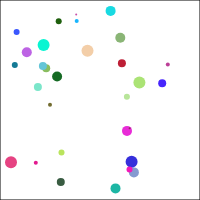
t = 0.00 s
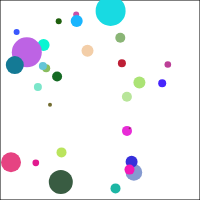
t = 1.50 s
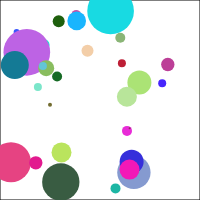
t = 2.75 s
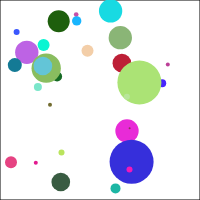
t = 4.00 s
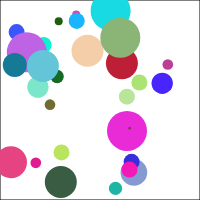
t = 5.25 s
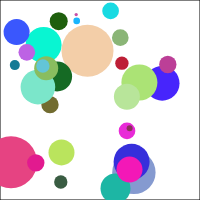
t = 6.50 s

The animated SVG that drew these frames (rendered in a browser with its animation timeline set to each time). Animation: 30 SMIL elements (animate=30); one cycle of 8.00 s, repeats indefinitely.

<?xml version='1.0' encoding='UTF-8' standalone='no'?>
<svg xmlns="http://www.w3.org/2000/svg" xmlns:xlink="http://www.w3.org/1999/xlink" width="200" height="200">
  <g opacity="1.0">
    <rect x="0" y="0" width="200" height="200" fill="white" stroke="black" stroke-width="1"/>
    <circle cx="60.8" cy="182.0" r="4" fill="#395C42" id="circle_GUgS">
      <animate xlink:href="#circle_GUgS" id="animate_circle_GUgS" fill="freeze" attributeName="r" from="4" to="20" dur="3" begin="0s" repeatCount="indefinite"/>
    </circle>
    <circle cx="133.9" cy="172.4" r="5" fill="#859AD0" id="circle_cpXD">
      <animate xlink:href="#circle_cpXD" id="animate_circle_cpXD" fill="freeze" attributeName="r" from="5" to="25" dur="3" begin="1s" repeatCount="indefinite"/>
    </circle>
    <circle cx="121.9" cy="63.2" r="4" fill="#BD1F36" id="circle_tNRB">
      <animate xlink:href="#circle_tNRB" id="animate_circle_tNRB" fill="freeze" attributeName="r" from="4" to="20" dur="3" begin="3s" repeatCount="indefinite"/>
    </circle>
    <circle cx="43.6" cy="44.9" r="6" fill="#09F5D2" id="circle_52Js">
      <animate xlink:href="#circle_52Js" id="animate_circle_52Js" fill="freeze" attributeName="r" from="6" to="30" dur="3" begin="5s" repeatCount="indefinite"/>
    </circle>
    <circle cx="110.6" cy="10.9" r="5" fill="#18DAE2" id="circle_gIYp">
      <animate xlink:href="#circle_gIYp" id="animate_circle_gIYp" fill="freeze" attributeName="r" from="5" to="25" dur="3" begin="0s" repeatCount="indefinite"/>
    </circle>
    <circle cx="162.2" cy="83.3" r="4" fill="#4725FC" id="circle_jKZV">
      <animate xlink:href="#circle_jKZV" id="animate_circle_jKZV" fill="freeze" attributeName="r" from="4" to="20" dur="3" begin="4s" repeatCount="indefinite"/>
    </circle>
    <circle cx="16.6" cy="32.1" r="3" fill="#3A57FD" id="circle_Kl7m">
      <animate xlink:href="#circle_Kl7m" id="animate_circle_Kl7m" fill="freeze" attributeName="r" from="3" to="15" dur="3" begin="4s" repeatCount="indefinite"/>
    </circle>
    <circle cx="127.0" cy="130.9" r="5" fill="#E82BD7" id="circle_zo87">
      <animate xlink:href="#circle_zo87" id="animate_circle_zo87" fill="freeze" attributeName="r" from="5" to="25" dur="3" begin="3s" repeatCount="indefinite"/>
    </circle>
    <circle cx="167.8" cy="64.5" r="2" fill="#BC3F97" id="circle_mFb8">
      <animate xlink:href="#circle_mFb8" id="animate_circle_mFb8" fill="freeze" attributeName="r" from="2" to="10" dur="3" begin="1s" repeatCount="indefinite"/>
    </circle>
    <circle cx="139.4" cy="82.5" r="6" fill="#ABE375" id="circle_f6ZL">
      <animate xlink:href="#circle_f6ZL" id="animate_circle_f6ZL" fill="freeze" attributeName="r" from="6" to="30" dur="3" begin="2s" repeatCount="indefinite"/>
    </circle>
    <circle cx="76.2" cy="14.6" r="1" fill="#C650A8" id="circle_3up0">
      <animate xlink:href="#circle_3up0" id="animate_circle_3up0" fill="freeze" attributeName="r" from="1" to="5" dur="3" begin="0s" repeatCount="indefinite"/>
    </circle>
    <circle cx="87.5" cy="50.7" r="6" fill="#F3CEA8" id="circle_hoep">
      <animate xlink:href="#circle_hoep" id="animate_circle_hoep" fill="freeze" attributeName="r" from="6" to="30" dur="3" begin="4s" repeatCount="indefinite"/>
    </circle>
    <circle cx="129.6" cy="128.2" r="1" fill="#8A325B" id="circle_tQ3r">
      <animate xlink:href="#circle_tQ3r" id="animate_circle_tQ3r" fill="freeze" attributeName="r" from="1" to="5" dur="3" begin="5s" repeatCount="indefinite"/>
    </circle>
    <circle cx="26.8" cy="52.3" r="5" fill="#BD63E4" id="circle_AyFq">
      <animate xlink:href="#circle_AyFq" id="animate_circle_AyFq" fill="freeze" attributeName="r" from="5" to="25" dur="3" begin="0s" repeatCount="indefinite"/>
    </circle>
    <circle cx="76.7" cy="20.9" r="2" fill="#19B5FE" id="circle_kjWD">
      <animate xlink:href="#circle_kjWD" id="animate_circle_kjWD" fill="freeze" attributeName="r" from="2" to="10" dur="3" begin="0s" repeatCount="indefinite"/>
    </circle>
    <circle cx="57.1" cy="76.5" r="5" fill="#156A24" id="circle_shrW">
      <animate xlink:href="#circle_shrW" id="animate_circle_shrW" fill="freeze" attributeName="r" from="5" to="25" dur="3" begin="5s" repeatCount="indefinite"/>
    </circle>
    <circle cx="11.0" cy="162.2" r="6" fill="#E64382" id="circle_ys3t">
      <animate xlink:href="#circle_ys3t" id="animate_circle_ys3t" fill="freeze" attributeName="r" from="6" to="30" dur="3" begin="1s" repeatCount="indefinite"/>
    </circle>
    <circle cx="61.5" cy="152.4" r="3" fill="#BAE45D" id="circle_Nx2r">
      <animate xlink:href="#circle_Nx2r" id="animate_circle_Nx2r" fill="freeze" attributeName="r" from="3" to="15" dur="3" begin="1s" repeatCount="indefinite"/>
    </circle>
    <circle cx="131.6" cy="161.8" r="6" fill="#362FDB" id="circle_Oskh">
      <animate xlink:href="#circle_Oskh" id="animate_circle_Oskh" fill="freeze" attributeName="r" from="6" to="30" dur="3" begin="2s" repeatCount="indefinite"/>
    </circle>
    <circle cx="58.7" cy="21.2" r="3" fill="#1E5F0D" id="circle_yRDZ">
      <animate xlink:href="#circle_yRDZ" id="animate_circle_yRDZ" fill="freeze" attributeName="r" from="3" to="15" dur="3" begin="2s" repeatCount="indefinite"/>
    </circle>
    <circle cx="35.8" cy="162.8" r="2" fill="#E21A8F" id="circle_JcUt">
      <animate xlink:href="#circle_JcUt" id="animate_circle_JcUt" fill="freeze" attributeName="r" from="2" to="10" dur="3" begin="1s" repeatCount="indefinite"/>
    </circle>
    <circle cx="50.0" cy="104.7" r="2" fill="#726C30" id="circle_zwf8">
      <animate xlink:href="#circle_zwf8" id="animate_circle_zwf8" fill="freeze" attributeName="r" from="2" to="10" dur="3" begin="4s" repeatCount="indefinite"/>
    </circle>
    <circle cx="120.3" cy="37.7" r="5" fill="#8AB576" id="circle_Bl5e">
      <animate xlink:href="#circle_Bl5e" id="animate_circle_Bl5e" fill="freeze" attributeName="r" from="5" to="25" dur="3" begin="3s" repeatCount="indefinite"/>
    </circle>
    <circle cx="115.5" cy="188.4" r="5" fill="#1DB6A4" id="circle_JI6V">
      <animate xlink:href="#circle_JI6V" id="animate_circle_JI6V" fill="freeze" attributeName="r" from="5" to="25" dur="3" begin="5s" repeatCount="indefinite"/>
    </circle>
    <circle cx="129.5" cy="169.6" r="3" fill="#F318B7" id="circle_2vY6">
      <animate xlink:href="#circle_2vY6" id="animate_circle_2vY6" fill="freeze" attributeName="r" from="3" to="15" dur="3" begin="1s" repeatCount="indefinite"/>
    </circle>
    <circle cx="14.8" cy="65.1" r="3" fill="#147A95" id="circle_7nTE">
      <animate xlink:href="#circle_7nTE" id="animate_circle_7nTE" fill="freeze" attributeName="r" from="3" to="15" dur="3" begin="0s" repeatCount="indefinite"/>
    </circle>
    <circle cx="37.9" cy="87.1" r="4" fill="#7BE6CA" id="circle_oeK3">
      <animate xlink:href="#circle_oeK3" id="animate_circle_oeK3" fill="freeze" attributeName="r" from="4" to="20" dur="3" begin="4s" repeatCount="indefinite"/>
    </circle>
    <circle cx="46.2" cy="68.2" r="4" fill="#89BD5F" id="circle_bfQ8">
      <animate xlink:href="#circle_bfQ8" id="animate_circle_bfQ8" fill="freeze" attributeName="r" from="4" to="20" dur="3" begin="2s" repeatCount="indefinite"/>
    </circle>
    <circle cx="126.9" cy="96.7" r="3" fill="#B8E59A" id="circle_fLu9">
      <animate xlink:href="#circle_fLu9" id="animate_circle_fLu9" fill="freeze" attributeName="r" from="3" to="15" dur="3" begin="1s" repeatCount="indefinite"/>
    </circle>
    <circle cx="42.9" cy="66.0" r="4" fill="#63C5D7" id="circle_ZS7i">
      <animate xlink:href="#circle_ZS7i" id="animate_circle_ZS7i" fill="freeze" attributeName="r" from="4" to="20" dur="3" begin="3s" repeatCount="indefinite"/>
    </circle>
  </g>
</svg>
